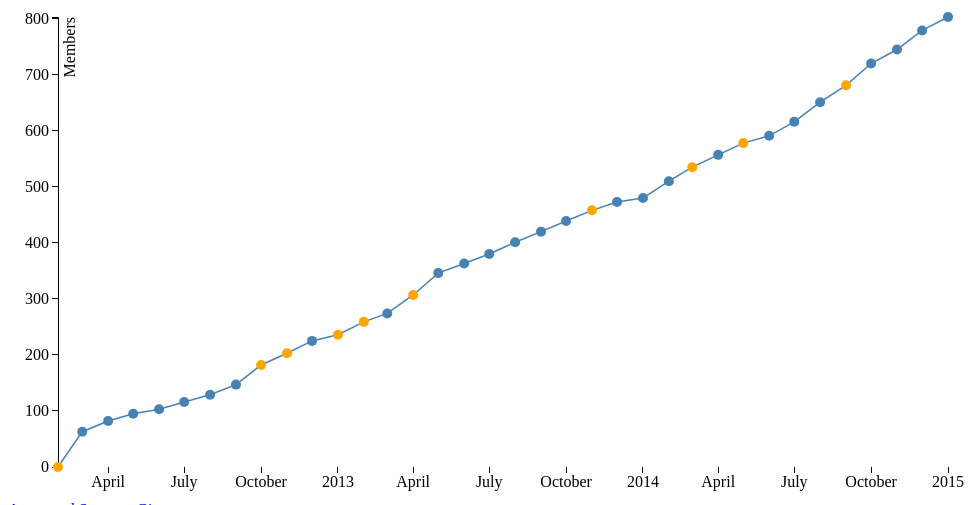
D3 v3 page, settled after 480 driven frames (8 s of simulated time); the page loaded 1 data file(s).


// ── static/visualizations/sdpython-meetup.js
(function () {

  var margin = {top: 20, right: 20, bottom: 30, left: 50},
      width = 960 - margin.left - margin.right,
      height = 500 - margin.top - margin.bottom;

  var parseDate = d3.time.format("%Y-%m-%d").parse;

  var x = d3.time.scale()
      .range([0, width]);

  var y = d3.scale.linear()
      .range([height, 0]);

  var xAxis = d3.svg.axis()
      .scale(x)
      .orient("bottom");

  var yAxis = d3.svg.axis()
      .scale(y)
      .orient("left");

  var line = d3.svg.line()
      .x(function(d) { return x(d.date); })
      .y(function(d) { return y(d.members); });


  var svg = d3.select("#sdpython-meetup").append("svg")
      .attr("width", width + margin.left + margin.right)
      .attr("height", height + margin.top + margin.bottom)
    .append("g")
      .attr("transform", "translate(" + margin.left + "," + margin.top + ")");

  var tooltip = d3.select("#sdpython-meetup").append("div")
      .attr("id", "sdpython-meetup-tooltip")
      .style("display", "none")
      .style("position", "absolute");

  d3.csv("datasets/sdpython-meetup.csv", function(error, data) {
    data.forEach(function(d) {
      d.date = parseDate(d.date);
      d.members = parseInt(d.members);
    });

    x.domain(d3.extent(data, function(d) { return d.date; }));
    y.domain(d3.extent(data, function(d) { return d.members; }));

    svg.append("g")
        .attr("class", "x axis")
        .attr("transform", "translate(0," + height + ")")
        .call(xAxis);

    svg.append("g")
        .attr("class", "y axis")
        .call(yAxis)
      .append("text")
        .attr("transform", "rotate(-90)")
        .attr("y", 6)
        .attr("dy", ".71em")
        .style("text-anchor", "end")
        .text("Members");

    svg.append("path")
        .datum(data)
        .attr("class", "line")
        .attr("d", line);

    // Append the circles that allow hovering
    svg.selectAll(".dots")
        .data(data).enter()
        .append("circle")
        .attr("class", function (d) {
          if (d.notes) {
            return "dot poi";
          }
          return "dot";
        })
        .attr("r", 5)
        .attr("transform", function(d) {
          return "translate(" + x(d.date) + "," + y(d.members) + ")";
        })
        .on("mouseover", function(d) {
          // Show the tooltip at the current mouse position
          var m = d3.mouse(d3.select("#sdpython-meetup").node());
          if (d.notes) {
            tooltip.style("display", null)
                .style("left", m[0] + 30 + "px")
                .style("top", m[1] - 20 + "px");
            tooltip.html(d.notes);
          }
        }).on("mouseout", function() {
          // Hide the tooltip
          tooltip.style("display", "none");
        });
  });
}());


### data: datasets/sdpython-meetup.csv
date, members, notes
2012-02-01, 0, San Diego Python reboots with a presenta…
2012-03-01, 63, 
2012-04-01, 82, 
2012-05-01, 95, 
2012-06-01, 103, 
2012-07-01, 116, 
2012-08-01, 129, 
2012-09-01, 147, 
2012-10-01, 182, Intro to Python Workshop
2012-11-01, 203, First Django Workshop
2012-12-01, 225, 
2013-01-01, 236, Intro to Python Workshop
2013-02-01, 259, Django Day Workshop
2013-03-01, 274, 
2013-04-01, 307, Python For Data Analysis Workshop
2013-05-01, 346, 
2013-06-01, 363, 
2013-07-01, 380, 
2013-08-01, 401, 
2013-09-01, 420, 
2013-10-01, 439, 
2013-11-01, 458, Test Driven Django Development Workshop
2013-12-01, 473, 
2014-01-01, 480, 
2014-02-01, 510, 
2014-03-01, 535, Saturday Study Group Kicks Off; Django T…
2014-04-01, 557, 
2014-05-01, 578, Danny Greenfeld presents at SD Python
2014-06-01, 591, 
2014-07-01, 616, 
2014-08-01, 651, 
2014-09-01, 681, Intro to Python Workshop
2014-10-01, 720, 
2014-11-01, 745, 
2014-12-01, 779, 
2015-01-01, 803, 